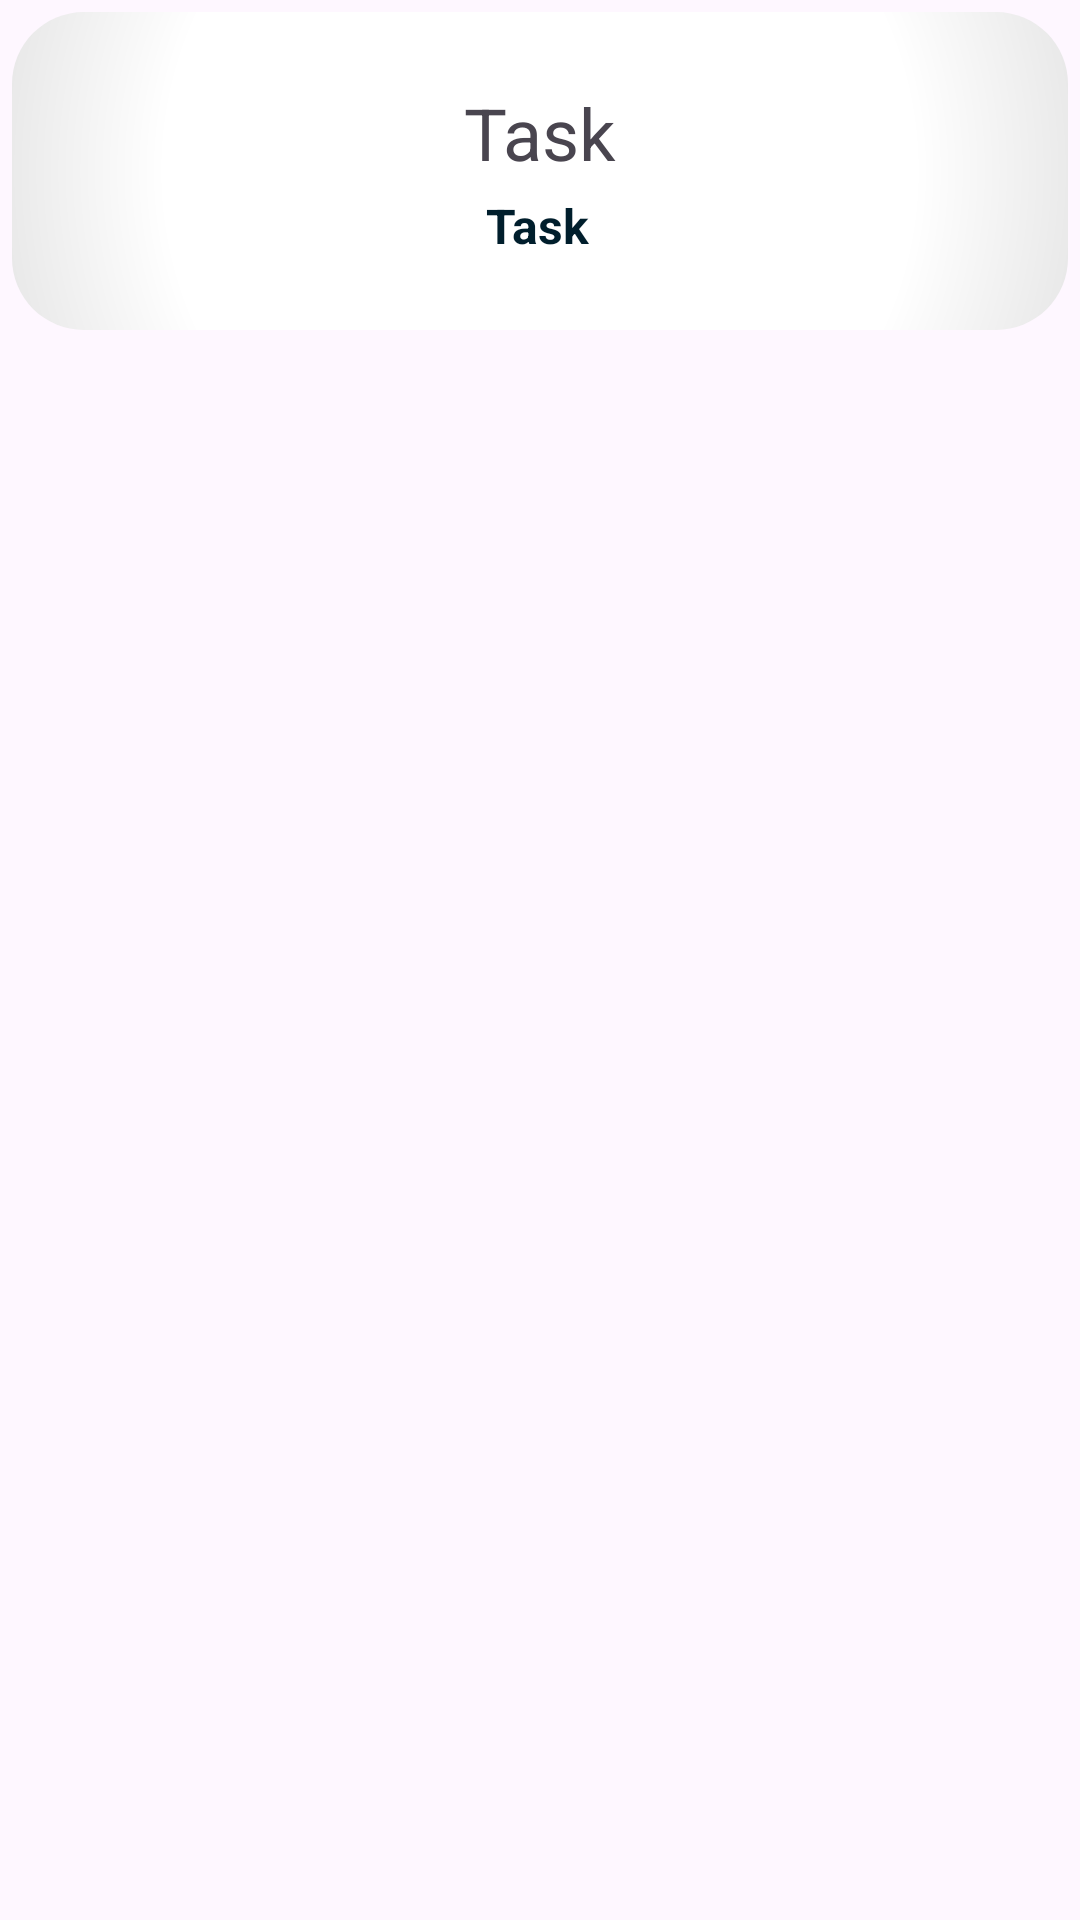

Produce the Android XML layout that renders to this screen, including the resource entries it uses.
<!-- AndroidManifest.xml: application theme Theme.Center -->
<!-- res/layout/custom_row.xml -->
<?xml version="1.0" encoding="utf-8"?>
<FrameLayout xmlns:android="http://schemas.android.com/apk/res/android"
    xmlns:app="http://schemas.android.com/apk/res-auto"
    android:id="@+id/border_container"
    android:layout_width="match_parent"
    android:layout_height="wrap_content"
    android:layout_marginTop="16dp"
    android:layout_marginBottom="16dp"
    android:layout_marginStart="48dp"
    android:layout_marginEnd="48dp"
    android:padding="4dp"
    android:background="@drawable/rotating_border_default"
    android:gravity="center"
    android:orientation="horizontal">

    <androidx.constraintlayout.widget.ConstraintLayout
        android:id="@+id/rowLayout"
        android:layout_width="match_parent"
        android:layout_height="wrap_content"
        android:padding="24dp"
        android:background="@drawable/inner_background"
        android:gravity="center"
        android:orientation="horizontal">

        <TextView
            android:id="@+id/id_txt"
            android:layout_width="wrap_content"
            android:layout_height="wrap_content"
            android:visibility="invisible"
            android:text="1"
            android:textSize="40sp"
            android:textStyle="bold"
            app:layout_constraintStart_toStartOf="parent"
            app:layout_constraintTop_toTopOf="parent" />

        <TextView
            android:id="@+id/text_txt"
            android:layout_width="wrap_content"
            android:layout_height="wrap_content"
            android:text="Task"
            android:textSize="24sp"
            app:layout_constraintEnd_toEndOf="parent"
            app:layout_constraintStart_toStartOf="parent"
            app:layout_constraintTop_toTopOf="parent" />

        <TextView
            android:id="@+id/category_txt"
            android:layout_width="wrap_content"
            android:layout_height="wrap_content"
            android:layout_marginTop="4dp"
            android:text="Task"
            android:textColor="@color/material_dynamic_primary10"
            android:textSize="16sp"
            android:textStyle="bold"
            app:layout_constraintBottom_toBottomOf="parent"
            app:layout_constraintEnd_toEndOf="parent"
            app:layout_constraintHorizontal_bias="0.497"
            app:layout_constraintStart_toStartOf="parent"
            app:layout_constraintTop_toBottomOf="@+id/text_txt"
            app:layout_constraintVertical_bias="1.0" />

    </androidx.constraintlayout.widget.ConstraintLayout>

</FrameLayout>
<!-- resources referenced by this layout -->
<resources>
  <!-- drawable inner_background (drawable) -->
  <?xml version="1.0" encoding="utf-8"?>
  <shape xmlns:android="http://schemas.android.com/apk/res/android"
      android:shape="rectangle">
  
      <corners android:radius="24dp" />
  
      <gradient
          android:type="radial"
          android:gradientRadius="250dp"
          android:centerColor="#FFFFFFFF"
          android:startColor="#FFFFFFFF"
          android:endColor="#FFCCCCCC"
          android:useLevel="false"
          android:angle="0" />
  
  </shape>
  <style name="Theme.Center" parent="Base.Theme.Center" />
  <style name="Base.Theme.Center" parent="Theme.Material3.DayNight.NoActionBar">
          
          
      </style>
</resources>
